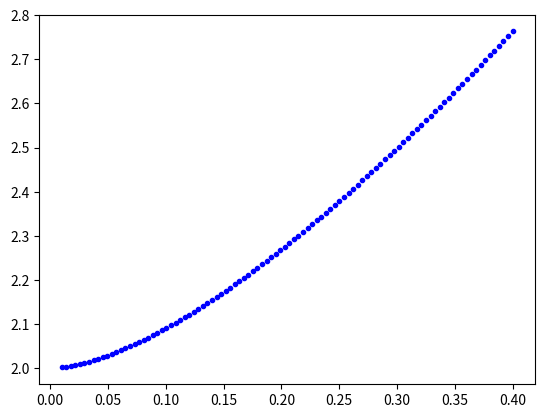

Source code (Python):
import numpy as np
from matplotlib import pyplot as plt

a0 = 2.980
a1 = -1.320
a2 = -3.286
a3 = 2.441
a4 = -0.815

def y(x,tau):
    return tau * (a0*x**0.5+a1*x+a2*x**2.+a3*x**3.+a4*x**4.)

ts = np.linspace(0.01,0.4,100)
ths = np.linspace(0.0,np.pi,200)
xs = 0.5 * ( 1. - np.cos(ths) )

xaf = np.append(np.flip(xs)[:-1],xs)
xdfsq = (xaf[1:] - xaf[:-1])**2.

ls = np.zeros(ts.shape[0])

for i in range(ls.shape[0]):

    ys = y(xs,ts[i])
    yaf = np.append(np.flip(ys)[:-1],-ys)
    ydfsq = (yaf[1:] - yaf[:-1])**2.

    ls[i] = np.sum( (xdfsq + ydfsq)**0.5 )
    print("{:< 19.16f}\t{:< 19.16f}".format(ts[i],ls[i]))


plt.plot(ts,ls,"b.")
plt.show()